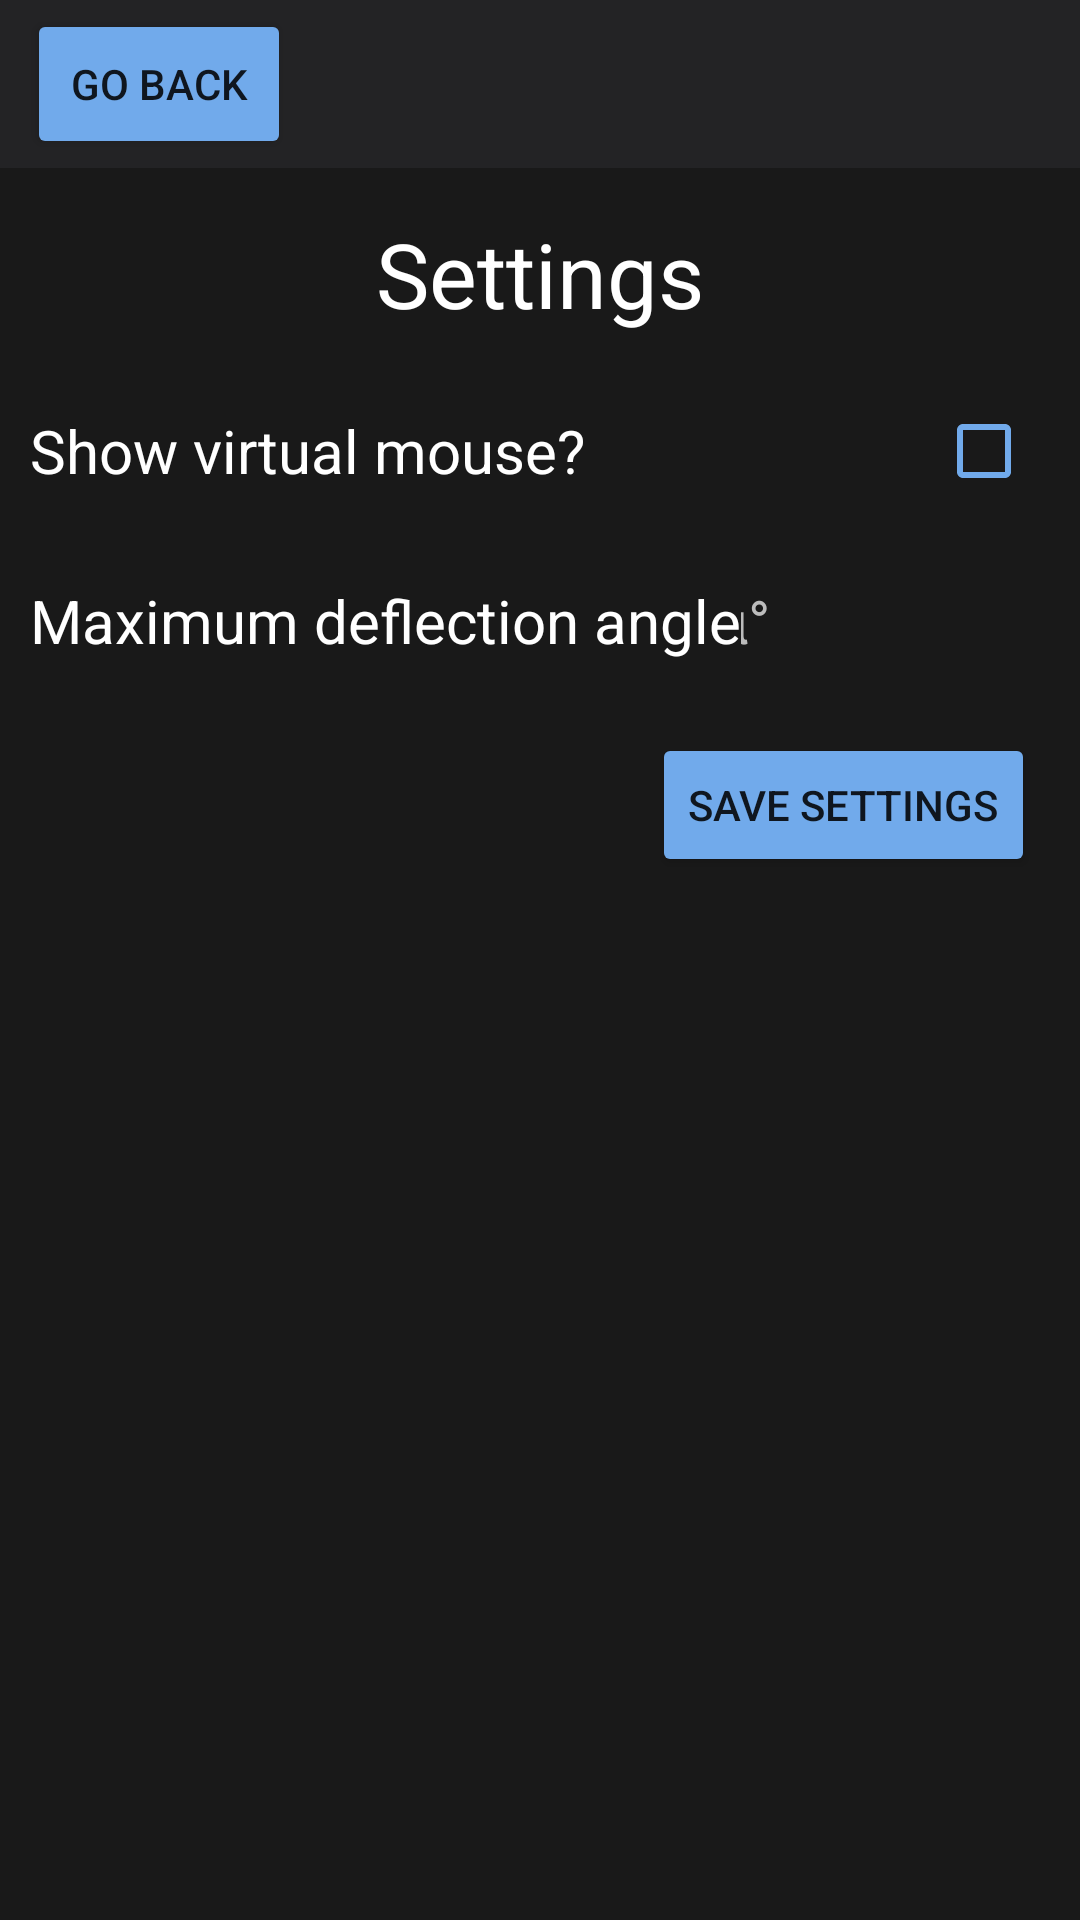

Android layout source for this screen:
<!-- AndroidManifest.xml: application theme Theme.MyApplication -->
<!-- res/layout/settings.xml -->
<?xml version="1.0" encoding="utf-8"?>
<androidx.constraintlayout.widget.ConstraintLayout xmlns:android="http://schemas.android.com/apk/res/android"
    xmlns:tools="http://schemas.android.com/tools"
    android:layout_width="match_parent"
    android:layout_height="match_parent"
    xmlns:app="http://schemas.android.com/apk/res-auto"
    android:background="@color/black_theme">


    <androidx.appcompat.widget.Toolbar
        android:id="@+id/toolbar"
        android:layout_width="0dp"
        android:layout_height="wrap_content"
        android:background="@color/backround_input"
        android:minHeight="?attr/actionBarSize"
        android:theme="?attr/actionBarTheme"
        app:layout_constraintEnd_toEndOf="parent"
        app:layout_constraintStart_toStartOf="parent"
        app:layout_constraintTop_toTopOf="parent">


    </androidx.appcompat.widget.Toolbar>



    <Button
        android:id="@+id/homeButton"
        android:layout_width="wrap_content"
        android:layout_height="50dp"
        android:layout_marginStart="9dp"
        android:layout_marginTop="3dp"
        android:layout_marginEnd="3dp"
        android:text="@string/Go_back"
        android:backgroundTint="@color/purple_200"
        app:layout_constraintStart_toStartOf="parent"
        app:layout_constraintTop_toTopOf="@+id/toolbar" />

    <LinearLayout
        android:id="@+id/AngleLL"
        android:layout_width="match_parent"
        android:layout_height="wrap_content"
        app:layout_constraintTop_toBottomOf="@+id/showVirtualMouse"
        android:layout_marginStart="10dp"
        android:layout_marginTop="10dp"

        >

        <TextView
            android:layout_width="wrap_content"
            android:layout_height="wrap_content"
            android:text="@string/maximum_deflection_angle"
            android:textSize="20dp"
            android:textColor="@color/white"
            android:layout_gravity="center_vertical"

            />

        <LinearLayout
            android:layout_width="match_parent"
            android:layout_height="wrap_content"
            android:gravity="right"
            >

            <EditText
                android:id="@+id/enterAngle"
                android:layout_width="140dp"
                android:layout_height="45dp"
                android:layout_marginStart="10dp"
                android:layout_marginEnd="10dp"
                android:background="@drawable/edittextone"
                android:backgroundTint="@color/backround_input"
                android:layout_gravity="center_vertical"
                android:ems="10"
                android:hint="∠α°"
                android:inputType="textEmailAddress"
                android:paddingStart="15dp"
                android:textColor="@color/white"
                android:textColorHint="@color/black_theme_text_color"
                android:textSize="20dp"
                app:layout_constraintEnd_toEndOf="parent"
                app:layout_constraintTop_toBottomOf="@+id/showVirtualMouse" />
        </LinearLayout>

    </LinearLayout>








    <TextView
        android:id="@+id/settingsText"
        android:layout_width="wrap_content"
        android:layout_height="wrap_content"
        android:text="@string/settings"
        android:textSize="30dp"
        android:layout_marginTop="15dp"
        android:textColor="@color/white"
        app:layout_constraintEnd_toEndOf="parent"
        app:layout_constraintStart_toStartOf="parent"
        app:layout_constraintTop_toBottomOf="@id/toolbar"/>

    <Button
        android:id="@+id/saveSettings"
        android:layout_width="wrap_content"
        android:layout_height="wrap_content"
        android:text="@string/save_settings"
        android:layout_margin="15dp"
        android:backgroundTint="@color/purple_500"
        app:layout_constraintEnd_toEndOf="parent"
        app:layout_constraintTop_toBottomOf="@id/AngleLL"/>

    <LinearLayout
        android:id="@+id/showVirtualMouse"
        android:layout_width="match_parent"
        android:layout_height="wrap_content"
        android:layout_marginTop="15dp"
        app:layout_constraintEnd_toEndOf="parent"
        app:layout_constraintTop_toBottomOf="@id/settingsText"

        >


        <TextView
            android:id="@+id/showVirtualMouseText"
            android:layout_width="wrap_content"
            android:layout_height="wrap_content"
            android:textColor="@color/white"
            android:text="@string/show_virtual_mouse"
            android:textSize="20dp"
            android:layout_gravity="center"
            android:layout_marginStart="10dp"
            />

        <LinearLayout
            android:layout_width="match_parent"
            android:layout_height="wrap_content"
            android:gravity="right"

            >

            <CheckBox
                android:id="@+id/showVirtualMouseCheckBox"
                android:layout_width="wrap_content"
                android:layout_height="wrap_content"
                android:buttonTint="@color/purple_500"
                android:layout_marginStart="10dp"

                />
        </LinearLayout>

    </LinearLayout>














































</androidx.constraintlayout.widget.ConstraintLayout>
<!-- resources referenced by this layout -->
<resources>
  <color name="backround_input">#232325</color>
  <color name="black_theme">#191919</color>
  <color name="black_theme_text_color">#BCBCBC</color>
  <color name="purple_200">#71AAEB</color>
  <color name="purple_500">#71AAEB</color>
  <color name="white">#FFFFFFFF</color>
  <string name="Go_back">GO BACK</string>
  <string name="maximum_deflection_angle">Maximum deflection angle</string>
  <string name="save_settings">Save settings</string>
  <string name="settings">Settings</string>
  <string name="show_virtual_mouse">Show virtual mouse?</string>
  <style name="Theme.MyApplication" parent="Theme.MaterialComponents.DayNight.NoActionBar">
          
          <item name="colorPrimary">@color/darkThemeBackround</item>
          <item name="colorPrimaryVariant">@color/black_theme</item>
          <item name="colorOnPrimary">@color/white</item>
          
          <item name="colorSecondary">@color/teal_200</item>
          <item name="colorSecondaryVariant">@color/teal_700</item>
          <item name="colorOnSecondary">@color/black</item>
          
          <item name="android:statusBarColor">?attr/colorPrimaryVariant</item>
          
      </style>
  <color name="darkThemeBackround">#323232</color>
  <color name="teal_200">#FF03DAC5</color>
  <color name="teal_700">#FF018786</color>
  <color name="black">#FF000000</color>
</resources>
